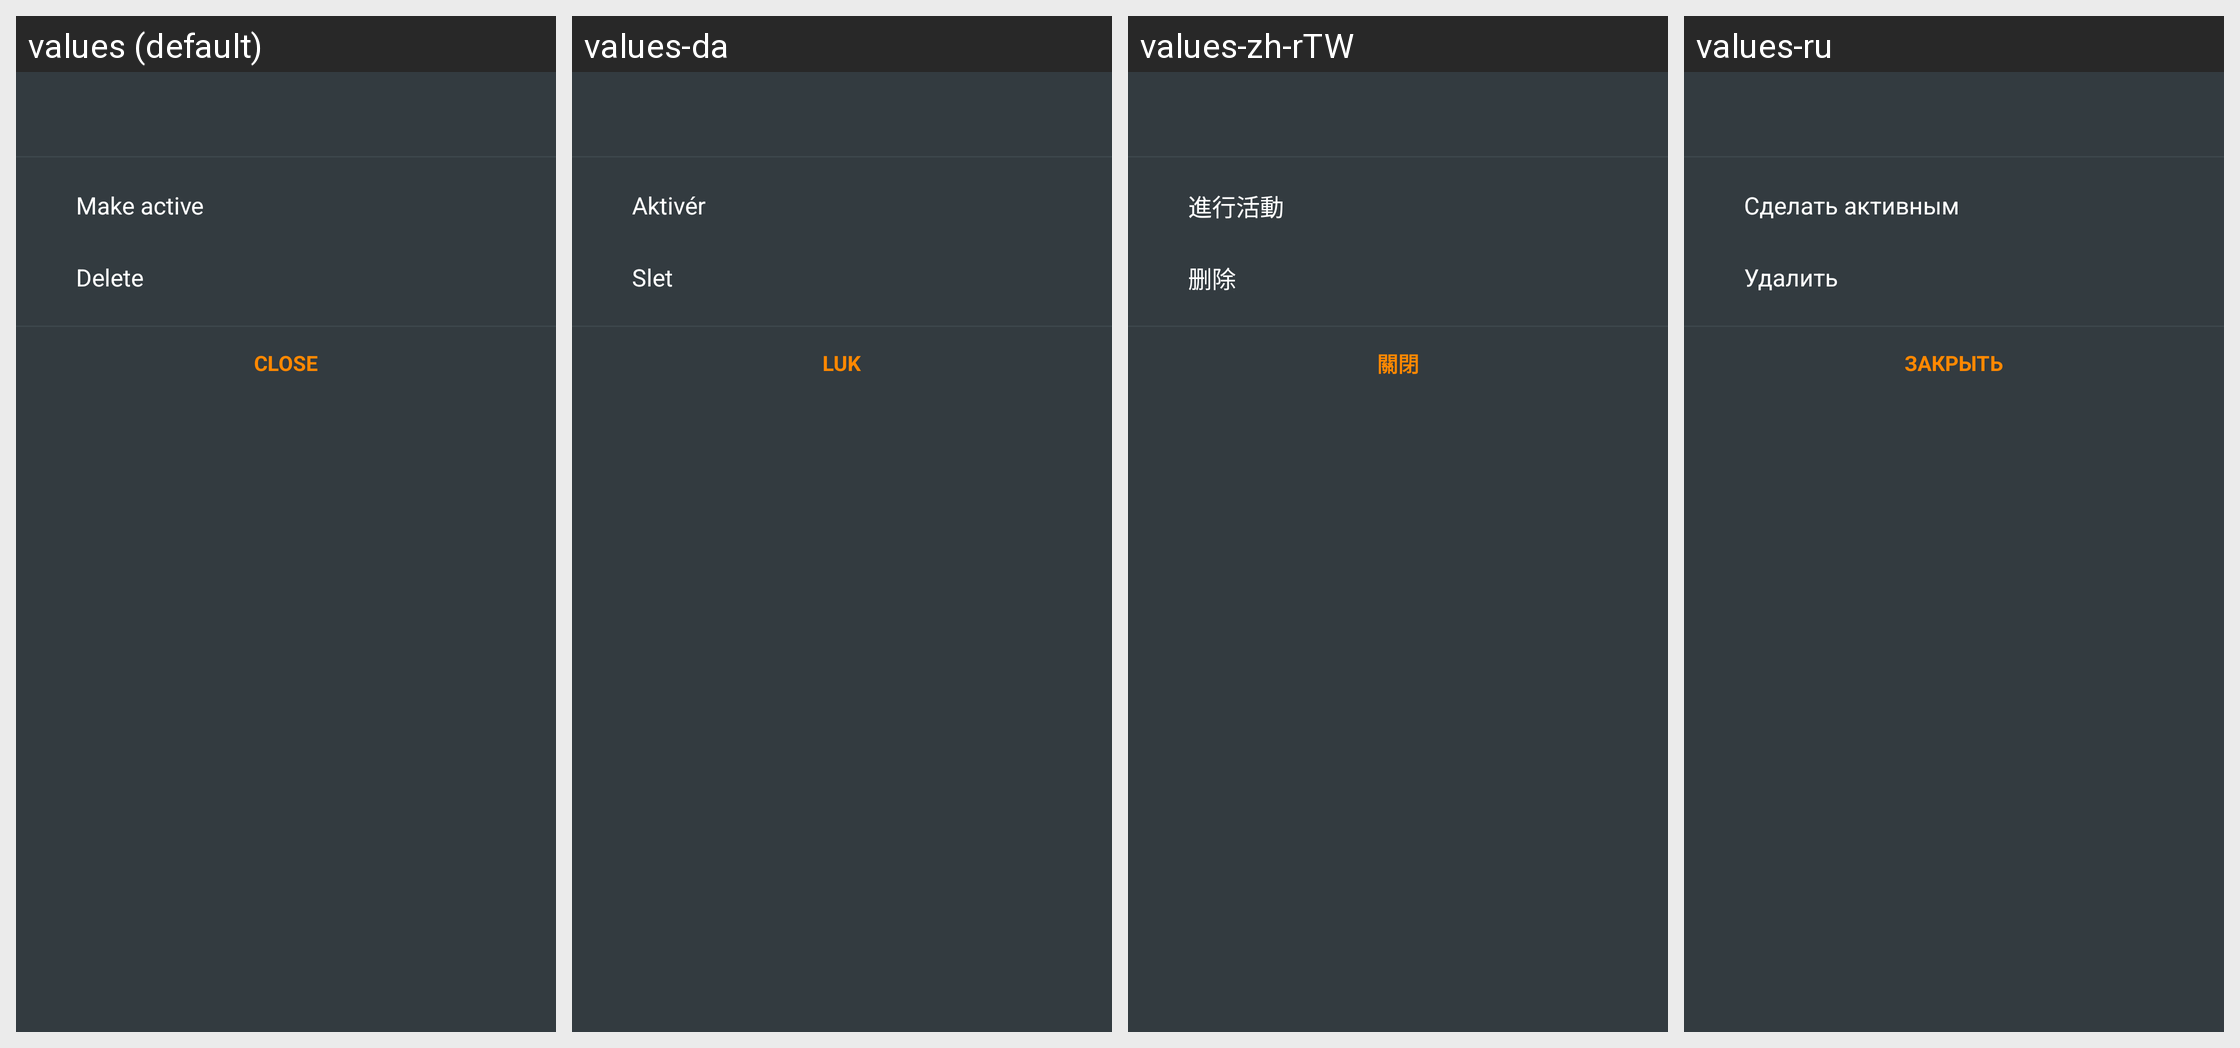

This grid shows one Android layout under several languages. Give, for every string resource on the screen, its name, the default text and each shown locale's text.
Android screen res/layout/fragment_marker_history_bottom_sheet_dialog.xml rendered under 4 locales, left to right: values (default), values-da, values-zh-rTW, values-ru. Device: Nexus 5 (rendered at 1080×1920; each locale shown at half size, 540×960, under a caption strip naming it); theme OsmandDarkTheme.
Other locales in the repository, not shown: values-af, values-ar, values-az, values-be, values-be-rBY, values-bg, values-bn, values-bs, values-ca, values-cs, values-cy, values-de, values-el, values-en-rGB, values-eo, values-es, values-es-rAR, values-es-rUS, values-et, values-eu, values-fa, values-fi, values-fr, values-gl, values-he, values-hr, values-hu, values-hy, values-id, values-is, values-it, values-ja, values-ka, values-kn, values-ko, values-ku, values-lt, values-lv, values-ml, values-mr, values-nb, values-nl, values-nn, values-pl, values-pt, values-pt-rBR, values-ro, values-sc, values-sk, values-sl, values-sq, values-sr, values-sv, values-tr, values-uk, values-vi, values-zh-rCN.
Strings drawn on this screen, with the default value and each locale's value (text and hints the layout hard-codes, and strings that could not be matched under every locale, appear in the picture but are not listed):

make_active
  values: Make active
  values-da: Aktivér
  values-zh-rTW: 進行活動
  values-ru: Сделать активным

shared_string_delete
  values: Delete
  values-da: Slet
  values-zh-rTW: 删除
  values-ru: Удалить

shared_string_close
  values: Close
  values-da: Luk
  values-zh-rTW: 關閉
  values-ru: Закрыть
